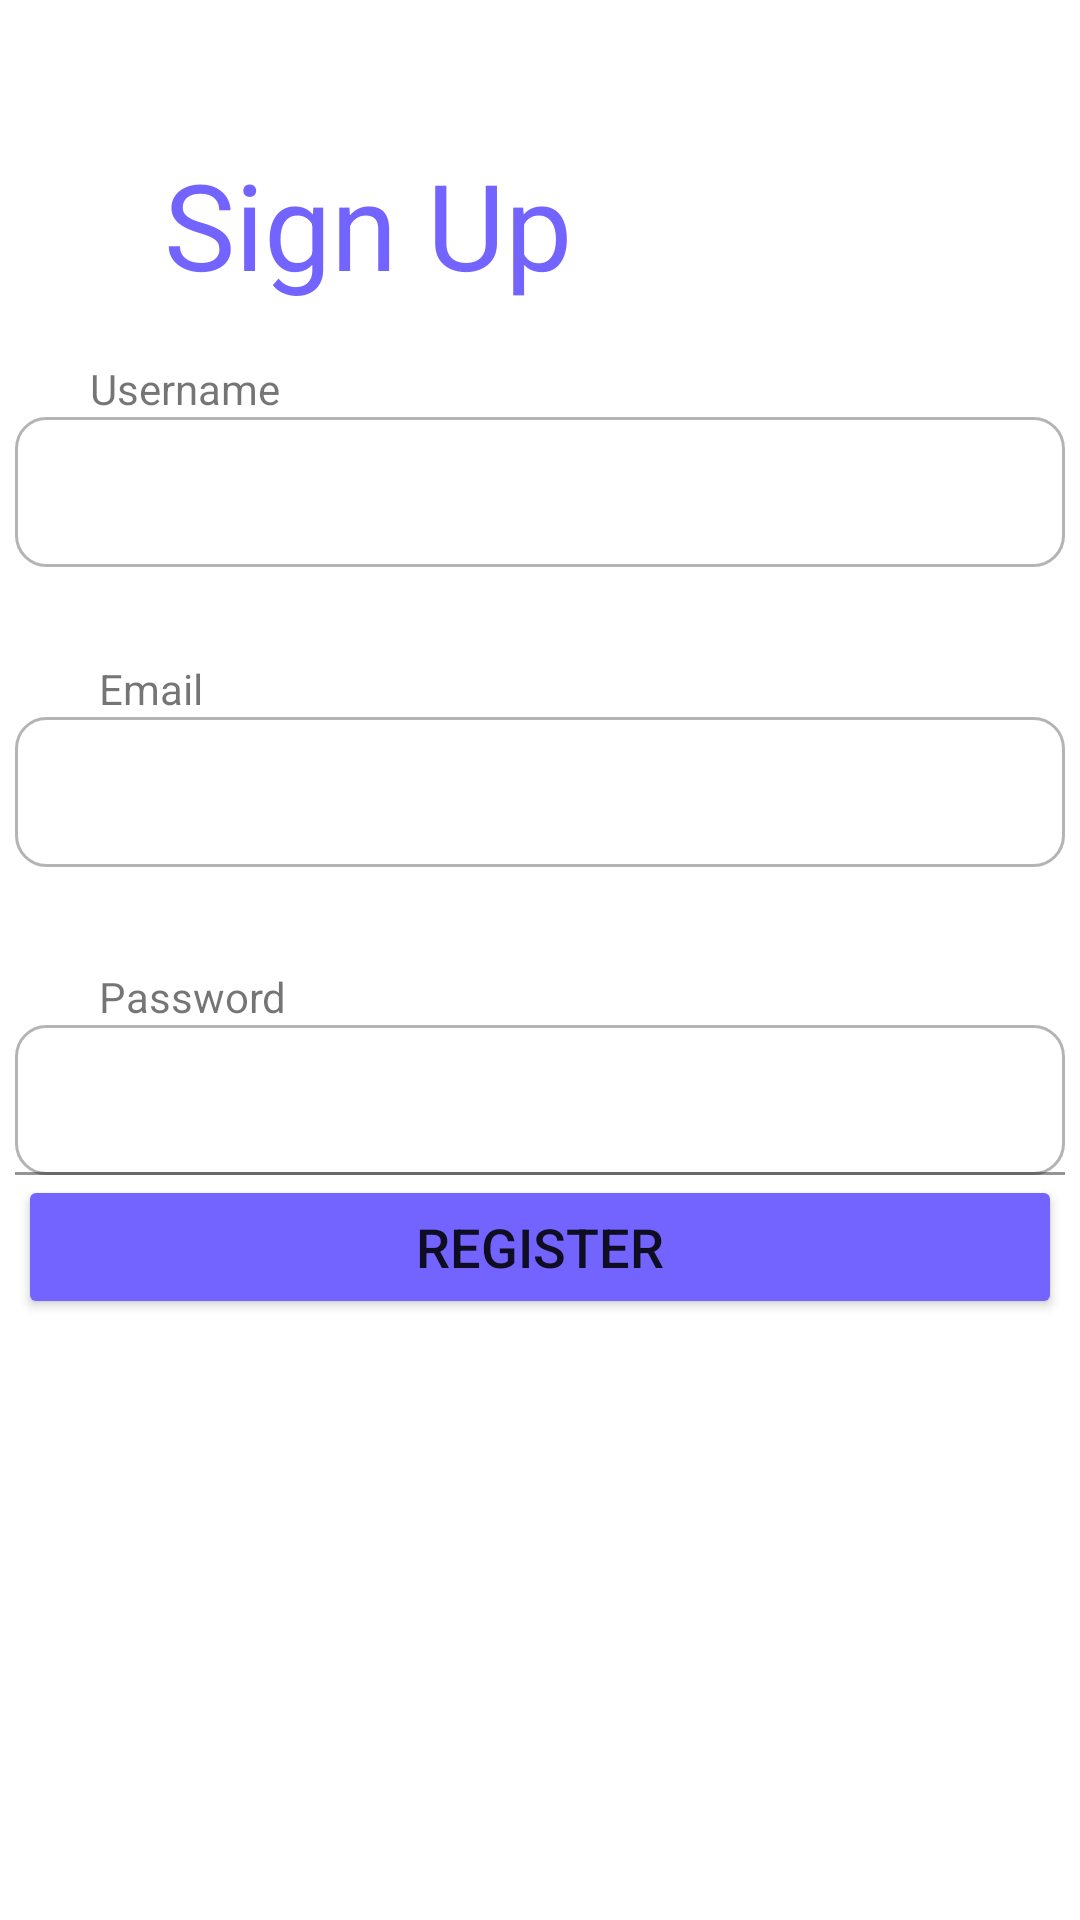

The Android layout XML behind this screen, and the referenced resources:
<!-- AndroidManifest.xml: application theme Theme.SecondWeekSignUp -->
<!-- res/layout/activity_sing_up.xml -->
<?xml version="1.0" encoding="utf-8"?>
<androidx.constraintlayout.widget.ConstraintLayout xmlns:android="http://schemas.android.com/apk/res/android"
    xmlns:app="http://schemas.android.com/apk/res-auto"
    xmlns:tools="http://schemas.android.com/tools"
    android:layout_width="match_parent"
    android:layout_height="match_parent">
    <LinearLayout
        app:layout_constraintTop_toTopOf="parent"
        app:layout_constraintLeft_toLeftOf="parent"
        app:layout_constraintRight_toRightOf="parent"
        android:id="@+id/linearLayout"
        android:layout_width="0dp"
        android:layout_height="0dp"
        android:gravity="center"
        android:orientation="vertical"
        tools:context=".SignupActivity"
        tools:layout_editor_absoluteX="0dp"
        tools:layout_editor_absoluteY="0dp">
    </LinearLayout>
    <TextView
        android:id="@+id/signUpTextView"
        android:layout_width="170dp"
        android:layout_height="53dp"
        android:layout_marginLeft="33dp"
        android:layout_marginTop="48dp"
        android:text="Sign Up"
        android:textAlignment="center"
        android:textColor="#7364FF"
        android:textSize="40sp"
        android:textStyle="normal"
        app:layout_constraintBaseline_toTopOf="parent"
        app:layout_constraintHorizontal_bias="0.029"
        app:layout_constraintLeft_toLeftOf="parent"
        app:layout_constraintRight_toRightOf="parent"
        app:layout_constraintTop_toTopOf="parent" />
    <TextView
        android:id="@+id/usernameTextView"
        android:layout_width="match_parent"
        android:layout_height="wrap_content"
        android:text="Username"
        app:layout_constraintLeft_toLeftOf="parent"
        app:layout_constraintRight_toRightOf="parent"
        app:layout_constraintBottom_toBottomOf="@id/usernameEditTextInputLayout"
        app:layout_constraintTop_toTopOf="parent"
        android:layout_marginLeft="30dp"
        android:layout_marginTop="70dp"
        >
    </TextView>
    <com.google.android.material.textfield.TextInputLayout
        app:layout_constraintBaseline_toTopOf="parent"
        app:layout_constraintLeft_toLeftOf="parent"
        app:layout_constraintRight_toRightOf="parent"
        app:layout_constraintTop_toBottomOf="@id/usernameTextView"
        android:id="@+id/usernameEditTextInputLayout"
        android:layout_width="350dp"
        app:boxStrokeWidth="0dp"
        app:boxStrokeWidthFocused="0dp"
        app:boxStrokeColor="#FFF"
        app:boxBackgroundColor="#FFF"
        android:layout_height="wrap_content"
        >
        <androidx.appcompat.widget.AppCompatEditText
            style="@style/Widget.MaterialComponents.TextInputLayout.OutlinedBox"
            app:boxStrokeWidth="0dp"
            app:boxStrokeWidthFocused="0dp"
            app:boxStrokeColor="#FFF"
            app:boxBackgroundColor="#FFF"
            android:layout_width="350dp"
            android:layout_height="50dp"
            android:background="@drawable/rounded_edittext"
            android:textAlignment="textStart"
            android:textColor="#000000" />
    </com.google.android.material.textfield.TextInputLayout>
    <TextView
        android:id="@+id/emailTextView"
        android:layout_width="match_parent"
        android:layout_height="wrap_content"
        android:text="Email"
        app:layout_constraintLeft_toLeftOf="parent"
        app:layout_constraintRight_toRightOf="parent"
        app:layout_constraintTop_toTopOf="parent"
        android:layout_marginLeft="33dp"
        android:layout_marginTop="220dp"></TextView>
    <com.google.android.material.textfield.TextInputLayout
        app:layout_constraintBaseline_toTopOf="parent"
        app:layout_constraintLeft_toLeftOf="parent"
        app:layout_constraintRight_toRightOf="parent"
        app:layout_constraintTop_toBottomOf="@id/emailTextView"
        android:id="@+id/emailEditTextInputLayout2"
        android:layout_width="350dp"
        app:boxStrokeWidth="0dp"
        app:boxStrokeWidthFocused="0dp"
        app:boxStrokeColor="#FFF"
        app:boxBackgroundColor="#FFF"
        android:layout_height="wrap_content"
        >
        <androidx.appcompat.widget.AppCompatEditText
            style="@style/Widget.MaterialComponents.TextInputLayout.OutlinedBox"
            app:boxStrokeWidth="0dp"
            app:boxStrokeWidthFocused="0dp"
            app:boxStrokeColor="#FFF"
            app:boxBackgroundColor="#FFF"
            android:layout_width="350dp"
            android:layout_height="50dp"
            android:background="@drawable/rounded_edittext"
            android:textAlignment="textStart"
            android:textColor="#000000"
            app:layout_constraintBaseline_toTopOf="parent"
            app:layout_constraintLeft_toLeftOf="parent"
            app:layout_constraintRight_toRightOf="parent"
            app:layout_constraintTop_toBottomOf="@id/emailTextView" />
    </com.google.android.material.textfield.TextInputLayout>
    <TextView

        android:id="@+id/passwordTextView"
        android:layout_width="match_parent"
        android:layout_height="wrap_content"
        android:text="Password"
        app:layout_constraintLeft_toLeftOf="parent"
        app:layout_constraintRight_toRightOf="parent"
        app:layout_constraintBottom_toBottomOf="@id/usernameEditTextInputLayout"
        app:layout_constraintTop_toTopOf="parent"
        android:layout_marginLeft="33dp"
        android:layout_marginTop="475dp"></TextView>
    <com.google.android.material.textfield.TextInputLayout
        app:layout_constraintBaseline_toTopOf="parent"
        app:layout_constraintLeft_toLeftOf="parent"
        app:layout_constraintRight_toRightOf="parent"
        app:layout_constraintTop_toBottomOf="@id/passwordTextView"
        android:id="@+id/passwordEditTextInputLayout"
        android:layout_width="350dp"
        android:layout_height="wrap_content"
        >
        <androidx.appcompat.widget.AppCompatEditText
            app:boxStrokeWidth="0dp"
            app:boxStrokeWidthFocused="0dp"
            app:boxStrokeColor="#FFF"
            app:boxBackgroundColor="#FFF"
            android:layout_width="350dp"
            android:layout_height="50dp"
            android:background="@drawable/rounded_edittext"
            android:textAlignment="textStart"
            android:textColor="#000000" />
    </com.google.android.material.textfield.TextInputLayout>
    <Button
        android:id="@+id/registerButton"
        android:layout_width="348dp"
        android:layout_height="wrap_content"
        android:backgroundTint="#7364FF"
        android:text="Register"
        android:textAlignment="center"
        android:textSize="18dp"
        app:cornerRadius="20dp"
        app:layout_constraintLeft_toLeftOf="parent"
        app:layout_constraintRight_toRightOf="parent"
        app:layout_constraintTop_toBottomOf="@+id/passwordEditTextInputLayout"
        tools:ignore="DuplicateSpeakableTextCheck" />
</androidx.constraintlayout.widget.ConstraintLayout>
<!-- resources referenced by this layout -->
<resources>
  <!-- drawable rounded_edittext (drawable) -->
  <?xml version="1.0" encoding="utf-8"?>
  <shape xmlns:android="http://schemas.android.com/apk/res/android"
      android:shape="rectangle" android:padding="15dp">
  
      <solid android:color="#FFFFFF" />
      <corners
          android:bottomRightRadius="10dp"
          android:bottomLeftRadius="10dp"
          android:topLeftRadius="10dp"
          android:topRightRadius="10dp" />
      <stroke android:width="1dip" android:color="#B4B4B4" />
  </shape>
  <style name="Theme.SecondWeekSignUp" parent="Theme.MaterialComponents.DayNight.DarkActionBar">
          
          <item name="colorPrimary">@color/purple_500</item>
          <item name="colorPrimaryVariant">@color/purple_700</item>
          <item name="colorOnPrimary">@color/white</item>
          
          <item name="colorSecondary">@color/teal_200</item>
          <item name="colorSecondaryVariant">@color/teal_700</item>
          <item name="colorOnSecondary">@color/black</item>
          
          <item name="android:statusBarColor" tools:targetApi="l">?attr/colorPrimaryVariant</item>
          
      </style>
  <!-- not gathered from this repository: default colours our renderer supplied (Android Studio template values) -->
  <color name="purple_500">#FF6200EE</color>
  <color name="purple_700">#FF3700B3</color>
  <color name="teal_200">#FF03DAC5</color>
  <color name="teal_700">#FF018786</color>
  <color name="black">#FF000000</color>
  <color name="white">#FFFFFFFF</color>
</resources>
